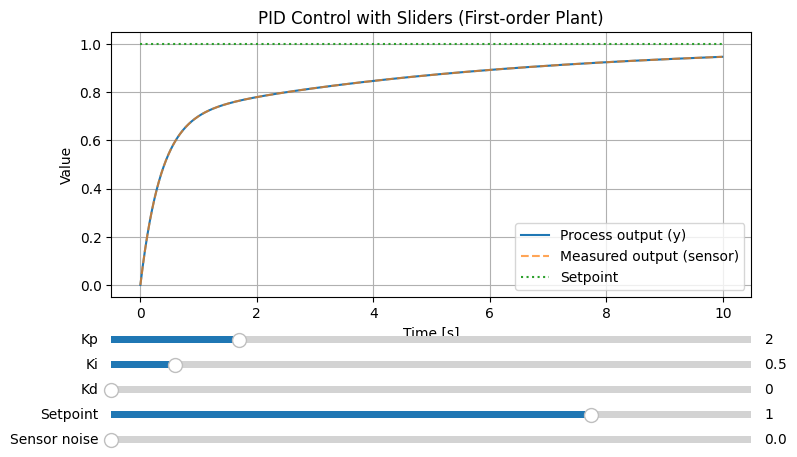

Python code for this plot:
import numpy as np
import matplotlib.pyplot as plt
from matplotlib.widgets import Slider

# ---------- Simulation parameters ----------
T_total = 10.0      # total simulation time [s]
dt = 0.01           # time step [s]
t = np.arange(0, T_total, dt)

tau = 1.0           # time constant of the first-order plant

# ---------- PID + plant simulation ----------
def simulate_pid(Kp, Ki, Kd, setpoint, noise_level):
    n = len(t)
    y = np.zeros(n)          # real process output
    y_meas = np.zeros(n)     # measured (noisy) output
    u = np.zeros(n)          # control signal

    integral = 0.0
    prev_error = 0.0

    for i in range(1, n):
        # Sensor measurement (add noise to the true output)
        noise = noise_level * np.random.randn()
        y_meas[i-1] = y[i-1] + noise

        error = setpoint - y_meas[i-1]

        integral += error * dt
        derivative = (error - prev_error) / dt

        u[i] = Kp * error + Ki * integral + Kd * derivative

        # First-order plant: dy/dt = (-y + u) / tau
        y[i] = y[i-1] + dt * ((-y[i-1] + u[i]) / tau)

        prev_error = error

    # last measured point
    y_meas[-1] = y[-1] + noise_level * np.random.randn()

    return y, y_meas, u

# ---------- Initial parameters ----------
Kp0 = 2.0
Ki0 = 0.5
Kd0 = 0.0
setpoint0 = 1.0
noise0 = 0.0

y0, y_meas0, u0 = simulate_pid(Kp0, Ki0, Kd0, setpoint0, noise0)

# ---------- Plot setup ----------
plt.style.use("default")
fig, ax = plt.subplots(figsize=(8, 5))
plt.subplots_adjust(left=0.1, bottom=0.35)  # leave space for sliders

# Process output
(line_y,) = ax.plot(t, y0, label="Process output (y)")
# Measured output (sensor)
(line_y_meas,) = ax.plot(t, y_meas0, linestyle="--", alpha=0.7,
                         label="Measured output (sensor)")
# Setpoint (horizontal line)
(line_sp,) = ax.plot(t, setpoint0 * np.ones_like(t), ":", label="Setpoint")

ax.set_xlabel("Time [s]")
ax.set_ylabel("Value")
ax.set_title("PID Control with Sliders (First-order Plant)")
ax.grid(True)
ax.legend(loc="best")

# ---------- Sliders ----------
axcolor = 'lightgoldenrodyellow'

ax_Kp = plt.axes([0.1, 0.25, 0.8, 0.03], facecolor=axcolor)
ax_Ki = plt.axes([0.1, 0.20, 0.8, 0.03], facecolor=axcolor)
ax_Kd = plt.axes([0.1, 0.15, 0.8, 0.03], facecolor=axcolor)
ax_sp = plt.axes([0.1, 0.10, 0.8, 0.03], facecolor=axcolor)
ax_noise = plt.axes([0.1, 0.05, 0.8, 0.03], facecolor=axcolor)

sKp = Slider(ax_Kp, "Kp", 0.0, 10.0, valinit=Kp0)
sKi = Slider(ax_Ki, "Ki", 0.0, 5.0, valinit=Ki0)
sKd = Slider(ax_Kd, "Kd", 0.0, 2.0, valinit=Kd0)
sSP = Slider(ax_sp, "Setpoint", -2.0, 2.0, valinit=setpoint0)
sNoise = Slider(ax_noise, "Sensor noise", 0.0, 0.5, valinit=noise0)

# ---------- Update function ----------
def update(val):
    Kp = sKp.val
    Ki = sKi.val
    Kd = sKd.val
    sp = sSP.val
    noise = sNoise.val

    y, y_meas, u = simulate_pid(Kp, Ki, Kd, sp, noise)

    line_y.set_ydata(y)
    line_y_meas.set_ydata(y_meas)
    line_sp.set_ydata(sp * np.ones_like(t))

    ax.relim()
    ax.autoscale_view()

    fig.canvas.draw_idle()

# Call update when any slider is changed
sKp.on_changed(update)
sKi.on_changed(update)
sKd.on_changed(update)
sSP.on_changed(update)
sNoise.on_changed(update)

plt.show()
